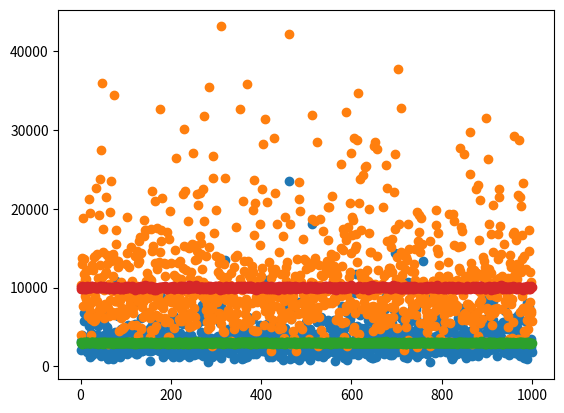

Write Python code to recreate this figure.
from scipy import stats
import matplotlib.pyplot as plt
import numpy as np

corr =[[1,0.5],[0.5,1]]

def gamma():
    mvnorm = stats.multivariate_normal(mean=[0,0],cov=corr)
    norm = stats.norm()
    #print(sam_unif)
    cov_lognm = stats.lognorm(s=0.5,scale=3000)
    cov_lognm1 = stats.lognorm(s=0.5,scale=10000)
    thp = []
    enr = []
    x = []
    for i in range(1000):
        sam = mvnorm.rvs(1)
        x.append(i+1)
        sam_unif = norm.cdf(sam)
        thp.append(cov_lognm.ppf(sam_unif[0]))
        enr.append(cov_lognm1.ppf(sam_unif[1]))
    
    plt.scatter(x,thp)
    plt.show()

    plt.scatter(x,enr)
    plt.show()


def gamm():
    mvnorm = stats.multivariate_normal(mean=[0,0],cov=corr)
    norm = stats.norm()
    #print(sam_unif)
    cov_lognm = stats.gamma(3000)
    cov_lognm1 = stats.gamma(10000)
    thp = []
    enr = []
    x = []
    for i in range(1000):
        sam = mvnorm.rvs(1)
        x.append(i+1)
        sam_unif = norm.cdf(sam)
        thp.append(cov_lognm.ppf(sam_unif[0]))
        enr.append(cov_lognm1.ppf(sam_unif[1]))
    
    plt.scatter(x,thp)
    plt.show()

    plt.scatter(x,enr)
    plt.show()


gamma()
gamm()